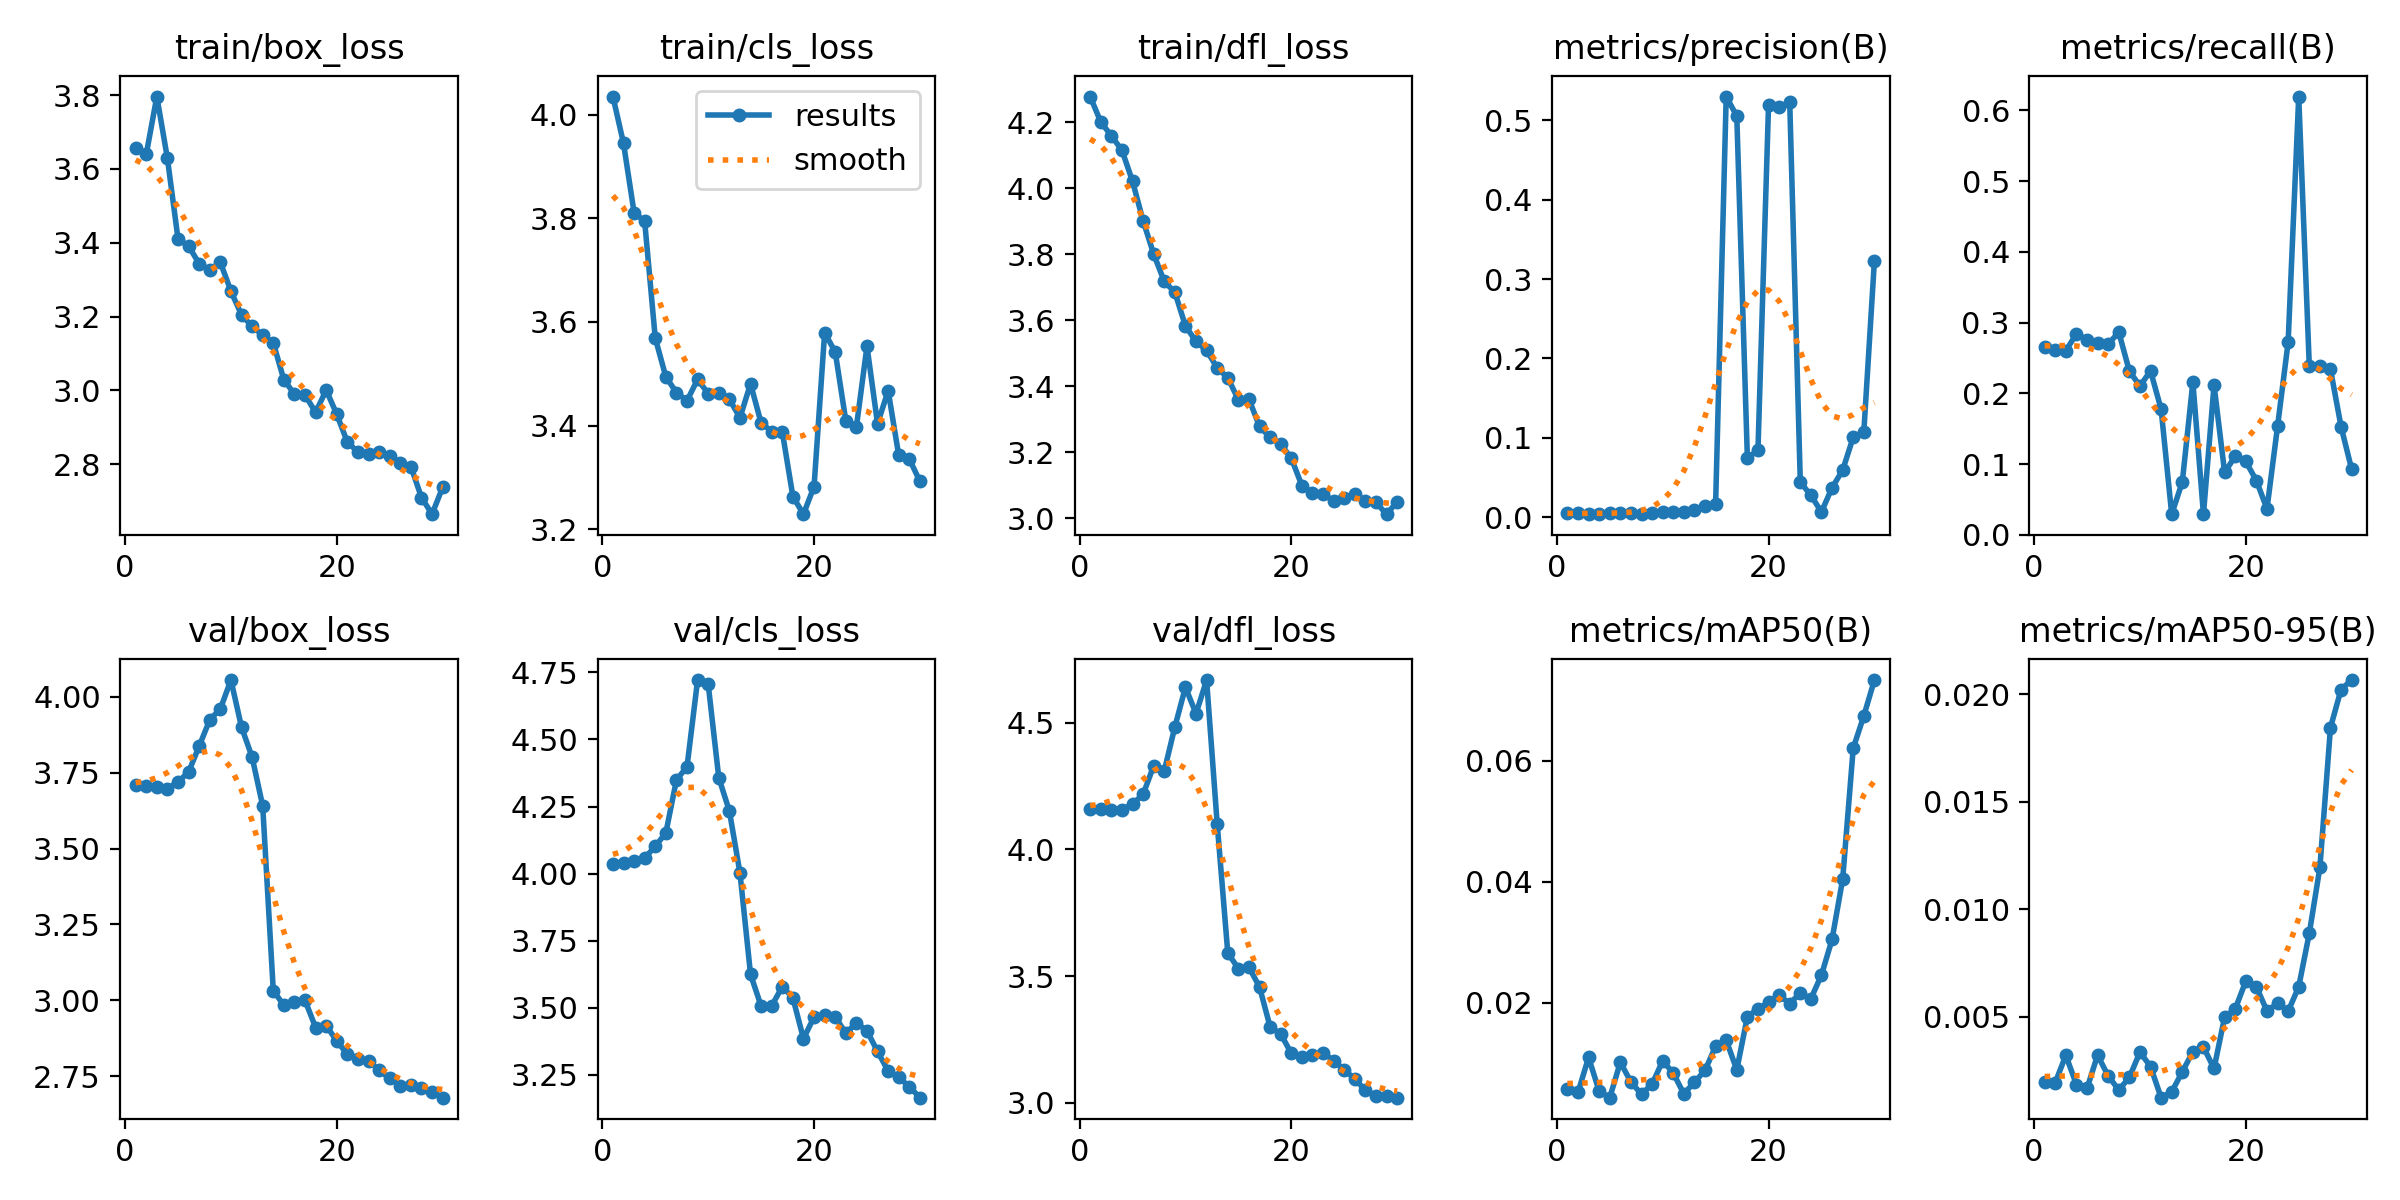

The data file committed next to this chart (first rows):
epoch, train/box_loss, train/cls_loss, train/dfl_loss, metrics/precision(B), metrics/recall(B), metrics/mAP50(B), metrics/mAP50-95(B), val/box_loss, val/cls_loss, val/dfl_loss, lr/pg0, lr/pg1, lr/pg2
1, 3.657, 4.035, 4.278, 0.005, 0.2652, 0.00565, 0.00198, 3.709, 4.035, 4.159, 0.00015, 0.00015, 0.00015
2, 3.64, 3.945, 4.201, 0.00509, 0.2611, 0.00517, 0.00193, 3.706, 4.039, 4.159, 0.0003063, 0.0003063, 0.0003063
3, 3.796, 3.811, 4.159, 0.0047, 0.26, 0.01093, 0.0032, 3.701, 4.048, 4.157, 0.0004515, 0.0004515, 0.0004515
4, 3.629, 3.794, 4.115, 0.00463, 0.2843, 0.00535, 0.00184, 3.697, 4.058, 4.157, 0.0005858, 0.0005858, 0.0005858
5, 3.41, 3.569, 4.022, 0.00486, 0.2756, 0.00428, 0.00166, 3.719, 4.101, 4.179, 0.000709, 0.000709, 0.000709
6, 3.391, 3.494, 3.901, 0.00484, 0.2715, 0.01014, 0.00321, 3.752, 4.152, 4.217, 0.0008213, 0.0008213, 0.0008213
7, 3.343, 3.464, 3.801, 0.00513, 0.2693, 0.00686, 0.00224, 3.837, 4.349, 4.33, 0.0009225, 0.0009225, 0.0009225
8, 3.327, 3.448, 3.717, 0.00388, 0.2866, 0.00485, 0.00159, 3.924, 4.398, 4.31, 0.001013, 0.001013, 0.001013
9, 3.347, 3.489, 3.685, 0.00569, 0.2315, 0.00653, 0.00217, 3.96, 4.722, 4.483, 0.001092, 0.001092, 0.001092
10, 3.269, 3.462, 3.583, 0.00707, 0.2103, 0.01037, 0.00335, 4.054, 4.707, 4.64, 0.00116, 0.00116, 0.00116
11, 3.204, 3.463, 3.535, 0.00673, 0.2317, 0.00834, 0.00268, 3.9, 4.357, 4.536, 0.001117, 0.001117, 0.001117
12, 3.173, 3.451, 3.508, 0.00693, 0.1777, 0.00491, 0.00123, 3.801, 4.233, 4.668, 0.001117, 0.001117, 0.001117
13, 3.15, 3.415, 3.456, 0.00879, 0.02916, 0.00684, 0.0015, 3.64, 4.003, 4.101, 0.001062, 0.001062, 0.001062
14, 3.129, 3.481, 3.425, 0.0148, 0.07451, 0.00878, 0.00243, 3.032, 3.624, 3.591, 0.001007, 0.001007, 0.001007
15, 3.029, 3.405, 3.359, 0.01703, 0.2158, 0.01279, 0.00337, 2.984, 3.505, 3.529, 0.0009519, 0.0009519, 0.0009519
16, 2.99, 3.389, 3.361, 0.53, 0.02916, 0.01378, 0.00358, 2.996, 3.506, 3.535, 0.0008969, 0.0008969, 0.0008969
17, 2.987, 3.388, 3.278, 0.5054, 0.2117, 0.00888, 0.00259, 3, 3.578, 3.457, 0.0008418, 0.0008418, 0.0008418
18, 2.94, 3.263, 3.244, 0.0747, 0.08814, 0.01769, 0.00498, 2.911, 3.536, 3.299, 0.0007868, 0.0007868, 0.0007868
19, 3.001, 3.229, 3.224, 0.08437, 0.1111, 0.01896, 0.00536, 2.917, 3.384, 3.271, 0.0007318, 0.0007318, 0.0007318
20, 2.935, 3.282, 3.182, 0.5195, 0.1037, 0.02003, 0.00665, 2.866, 3.464, 3.195, 0.0006768, 0.0006768, 0.0006768
21, 2.859, 3.579, 3.099, 0.5163, 0.07667, 0.02121, 0.00639, 2.823, 3.471, 3.181, 0.0006218, 0.0006218, 0.0006218
22, 2.833, 3.542, 3.077, 0.5232, 0.03672, 0.01985, 0.00526, 2.808, 3.466, 3.188, 0.0005668, 0.0005668, 0.0005668
23, 2.828, 3.409, 3.074, 0.04446, 0.1532, 0.02156, 0.00562, 2.801, 3.404, 3.197, 0.0005118, 0.0005118, 0.0005118
24, 2.832, 3.397, 3.052, 0.02748, 0.2723, 0.02064, 0.00525, 2.77, 3.443, 3.166, 0.0004568, 0.0004568, 0.0004568
25, 2.823, 3.553, 3.06, 0.00673, 0.6196, 0.02456, 0.00639, 2.744, 3.413, 3.13, 0.0004017, 0.0004017, 0.0004017
26, 2.803, 3.403, 3.075, 0.0373, 0.2383, 0.03045, 0.00888, 2.719, 3.336, 3.094, 0.0003467, 0.0003467, 0.0003467
27, 2.793, 3.467, 3.051, 0.05921, 0.239, 0.04038, 0.01194, 2.72, 3.263, 3.049, 0.0002917, 0.0002917, 0.0002917
28, 2.709, 3.343, 3.047, 0.1009, 0.2339, 0.06207, 0.01845, 2.71, 3.24, 3.028, 0.0002367, 0.0002367, 0.0002367
29, 2.664, 3.336, 3.012, 0.1074, 0.1529, 0.0674, 0.02022, 2.697, 3.205, 3.025, 0.0001817, 0.0001817, 0.0001817
30, 2.737, 3.292, 3.049, 0.3228, 0.09267, 0.07333, 0.02066, 2.68, 3.164, 3.02, 0.0001267, 0.0001267, 0.0001267
